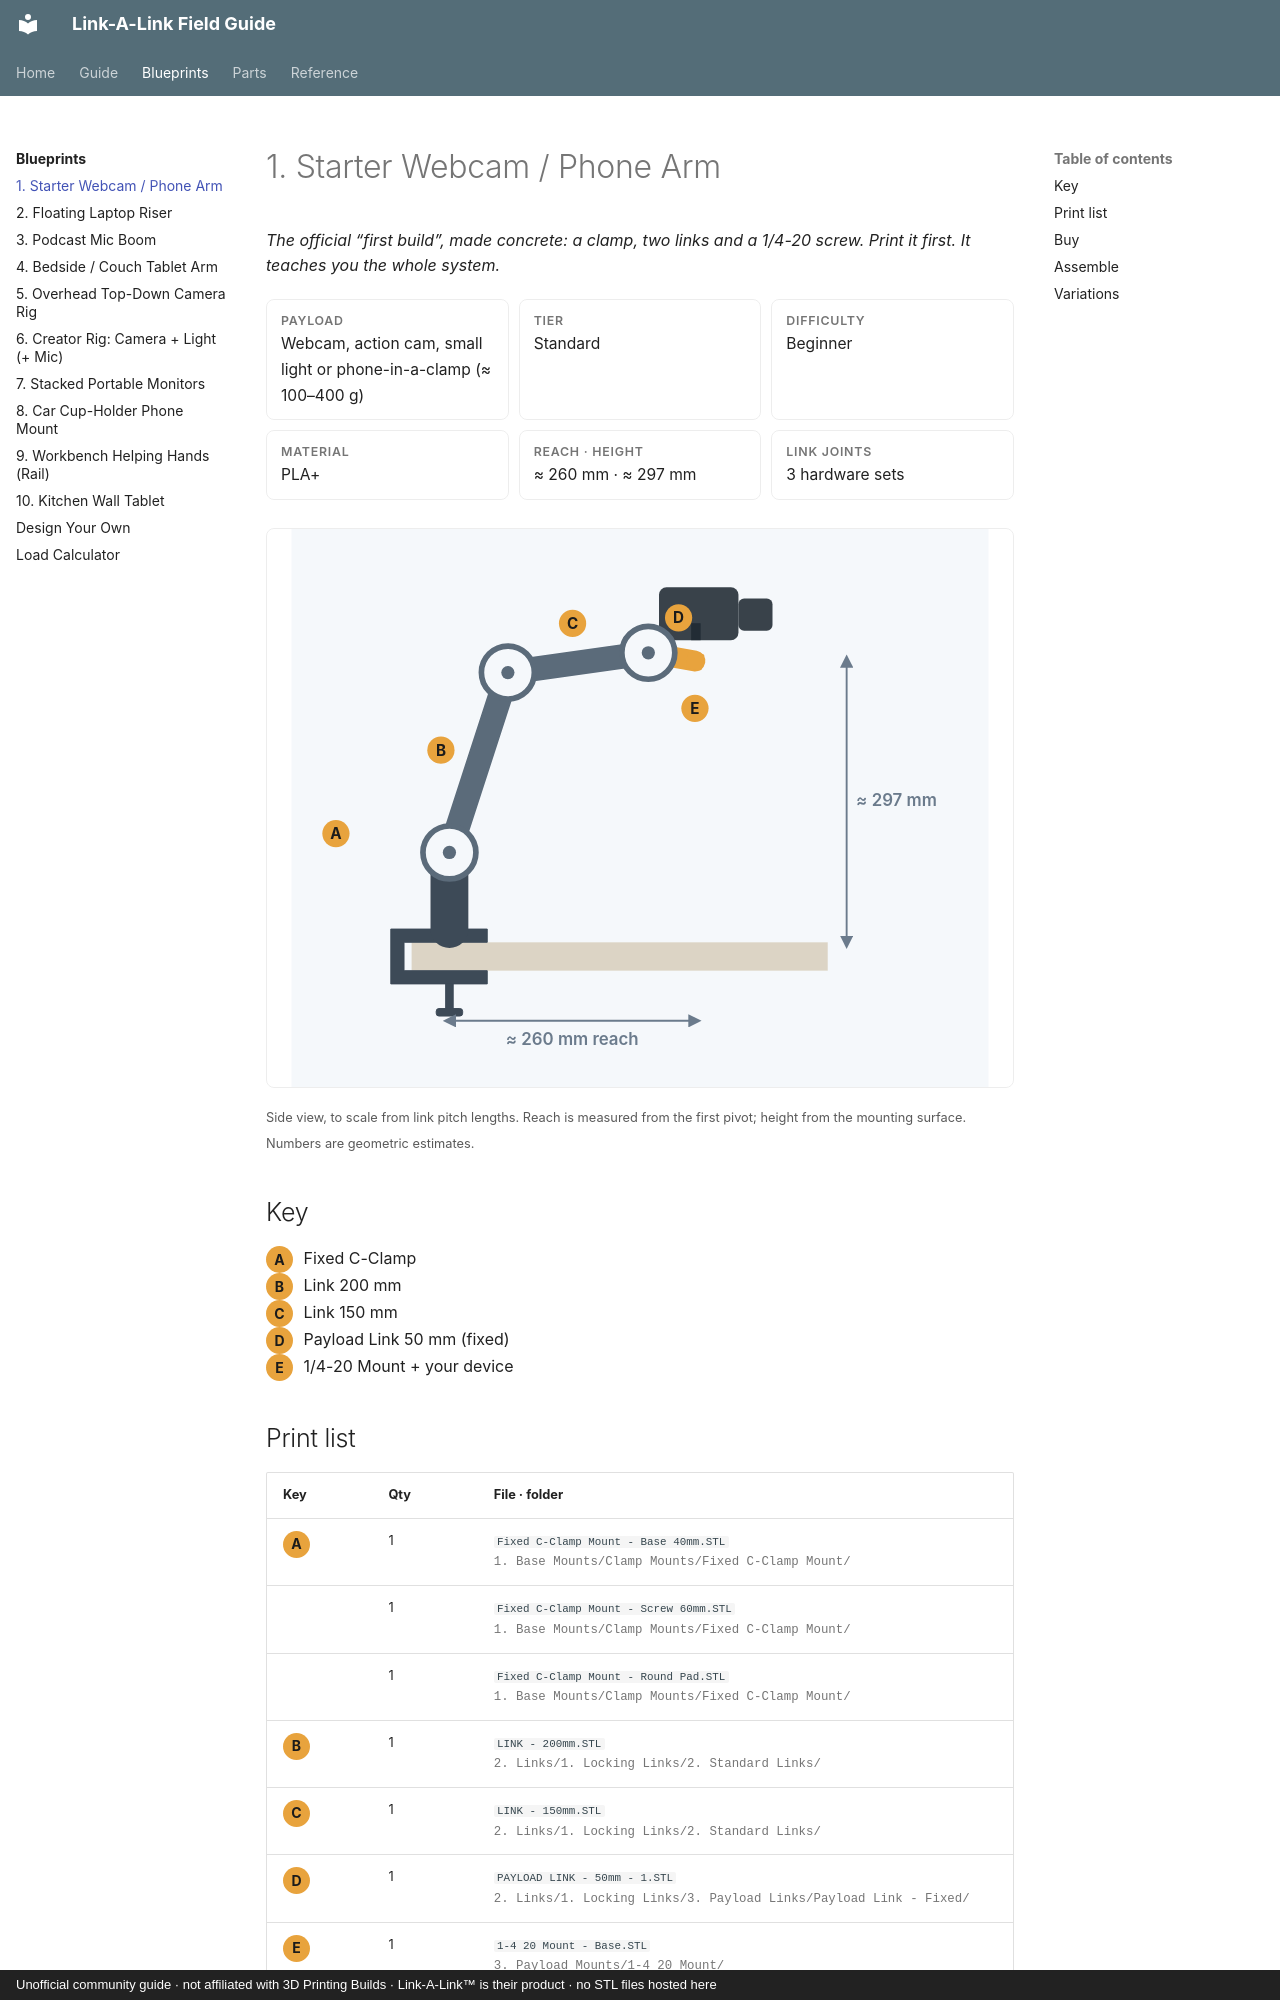

repository: buzzsurfr/linkalink-docs · page: blueprints/starter-webcam-arm.html · generator: mkdocs · copyright: Unofficial community guide · not affiliated with 3D Printing Builds · Link-A-Link™ is their product · no STL files hosted here

# 1. Starter Webcam / Phone Arm

*The official “first build”, made concrete: a clamp, two links and a 1/4-20 screw. Print it first. It teaches you the whole system.*

<div class="spec">
<div><b>Payload</b><span>Webcam, action cam, small light or phone-in-a-clamp (≈ 100–400 g)</span></div>
<div><b>Tier</b><span>Standard</span></div>
<div><b>Difficulty</b><span>Beginner</span></div>
<div><b>Material</b><span>PLA+</span></div>
<div><b>Reach · Height</b><span>≈ 260 mm · ≈ 297 mm</span></div>
<div><b>Link joints</b><span>3 hardware sets</span></div>
</div>

<svg class="bp" viewBox="-167 -437 737 590" xmlns="http://www.w3.org/2000/svg" role="img" aria-label="Starter Webcam / Phone Arm"><defs><pattern id="grid" width="50" height="50" patternUnits="userSpaceOnUse"><path d="M 50 0 L 0 0 0 50" class="gridln"/></pattern><marker id="ar" viewBox="0 0 10 10" refX="5" refY="5" markerWidth="7" markerHeight="7" orient="auto-start-reverse"><path d="M 0 0 L 10 5 L 0 10 z" class="arrow"/></marker></defs><rect x="-167" y="-437" width="737" height="590" fill="url(#grid)" class="bpbg"/><rect x="-40" y="0" width="440" height="30" class="surface"/><path d="M 40 -14 L -62 -14 L -62 44 L 40 44 L 40 30 L -48 30 L -48 0 L 40 0 Z" class="base"/><rect x="-4" y="44" width="8" height="26" class="base"/><rect x="-14" y="70" width="28" height="8" rx="3" class="base"/><line x1="0.0" y1="-14.0" x2="0.0" y2="-95.0" class="base" stroke-width="40" stroke-linecap="round"/><line x1="0.0" y1="-95.0" x2="61.8" y2="-285.2" class="lnk" stroke-width="26" stroke-linecap="round"/><line x1="61.8" y1="-285.2" x2="210.3" y2="-306.1" class="lnk" stroke-width="26" stroke-linecap="round"/><line x1="210.3" y1="-306.1" x2="259.6" y2="-297.4" class="pl" stroke-width="22" stroke-linecap="round"/><g transform="translate(259.6,-297.4) rotate(0)"><rect x="-38" y="-78" width="84" height="56" rx="8" class="dev"/><rect x="46" y="-66" width="36" height="34" rx="6" class="dev"/><rect x="-4" y="-40" width="10" height="18" class="dev"/></g><circle cx="0.0" cy="-95.0" r="28" class="jnt"/><circle cx="0.0" cy="-95.0" r="7" class="jnt-hole"/><circle cx="61.8" cy="-285.2" r="28" class="jnt"/><circle cx="61.8" cy="-285.2" r="7" class="jnt-hole"/><circle cx="210.3" cy="-306.1" r="28" class="jnt"/><circle cx="210.3" cy="-306.1" r="7" class="jnt-hole"/><rect x="250.6" y="-306.4" width="18" height="18" rx="3" class="pl-end" transform="rotate(10 259.6 -297.4)"/><line x1="0.0" y1="83.0" x2="259.6" y2="83.0" class="dim" marker-start="url(#ar)" marker-end="url(#ar)"/><text x="129.8" y="109.0" class="dimtxt" font-size="17.8" text-anchor="middle">≈ 260 mm reach</text><line x1="420.0" y1="0.0" x2="420.0" y2="-297.4" class="dim" marker-start="url(#ar)" marker-end="url(#ar)"/><text x="430.0" y="-148.7" class="dimtxt" font-size="17.8" dominant-baseline="middle">≈ 297 mm</text><circle cx="-120.0" cy="-115.0" r="14.4" class="co"/><text x="-120.0" y="-115.0" class="cotxt" font-size="16.1" text-anchor="middle" dominant-baseline="central">A</text><circle cx="-9.0" cy="-203.1" r="14.4" class="co"/><text x="-9.0" y="-203.1" class="cotxt" font-size="16.1" text-anchor="middle" dominant-baseline="central">B</text><circle cx="130.2" cy="-337.2" r="14.4" class="co"/><text x="130.2" y="-337.2" class="cotxt" font-size="16.1" text-anchor="middle" dominant-baseline="central">C</text><circle cx="242.3" cy="-343.1" r="14.4" class="co"/><text x="242.3" y="-343.1" class="cotxt" font-size="16.1" text-anchor="middle" dominant-baseline="central">D</text><circle cx="259.6" cy="-247.4" r="14.4" class="co"/><text x="259.6" y="-247.4" class="cotxt" font-size="16.1" text-anchor="middle" dominant-baseline="central">E</text></svg>

<small>Side view, to scale from link pitch lengths. Reach is measured from the first pivot; height from the mounting surface. Numbers are geometric estimates.</small>

## Key

<span class="callout-key">A</span> Fixed C-Clamp  
<span class="callout-key">B</span> Link 200 mm  
<span class="callout-key">C</span> Link 150 mm  
<span class="callout-key">D</span> Payload Link 50 mm (fixed)  
<span class="callout-key">E</span> 1/4-20 Mount + your device
